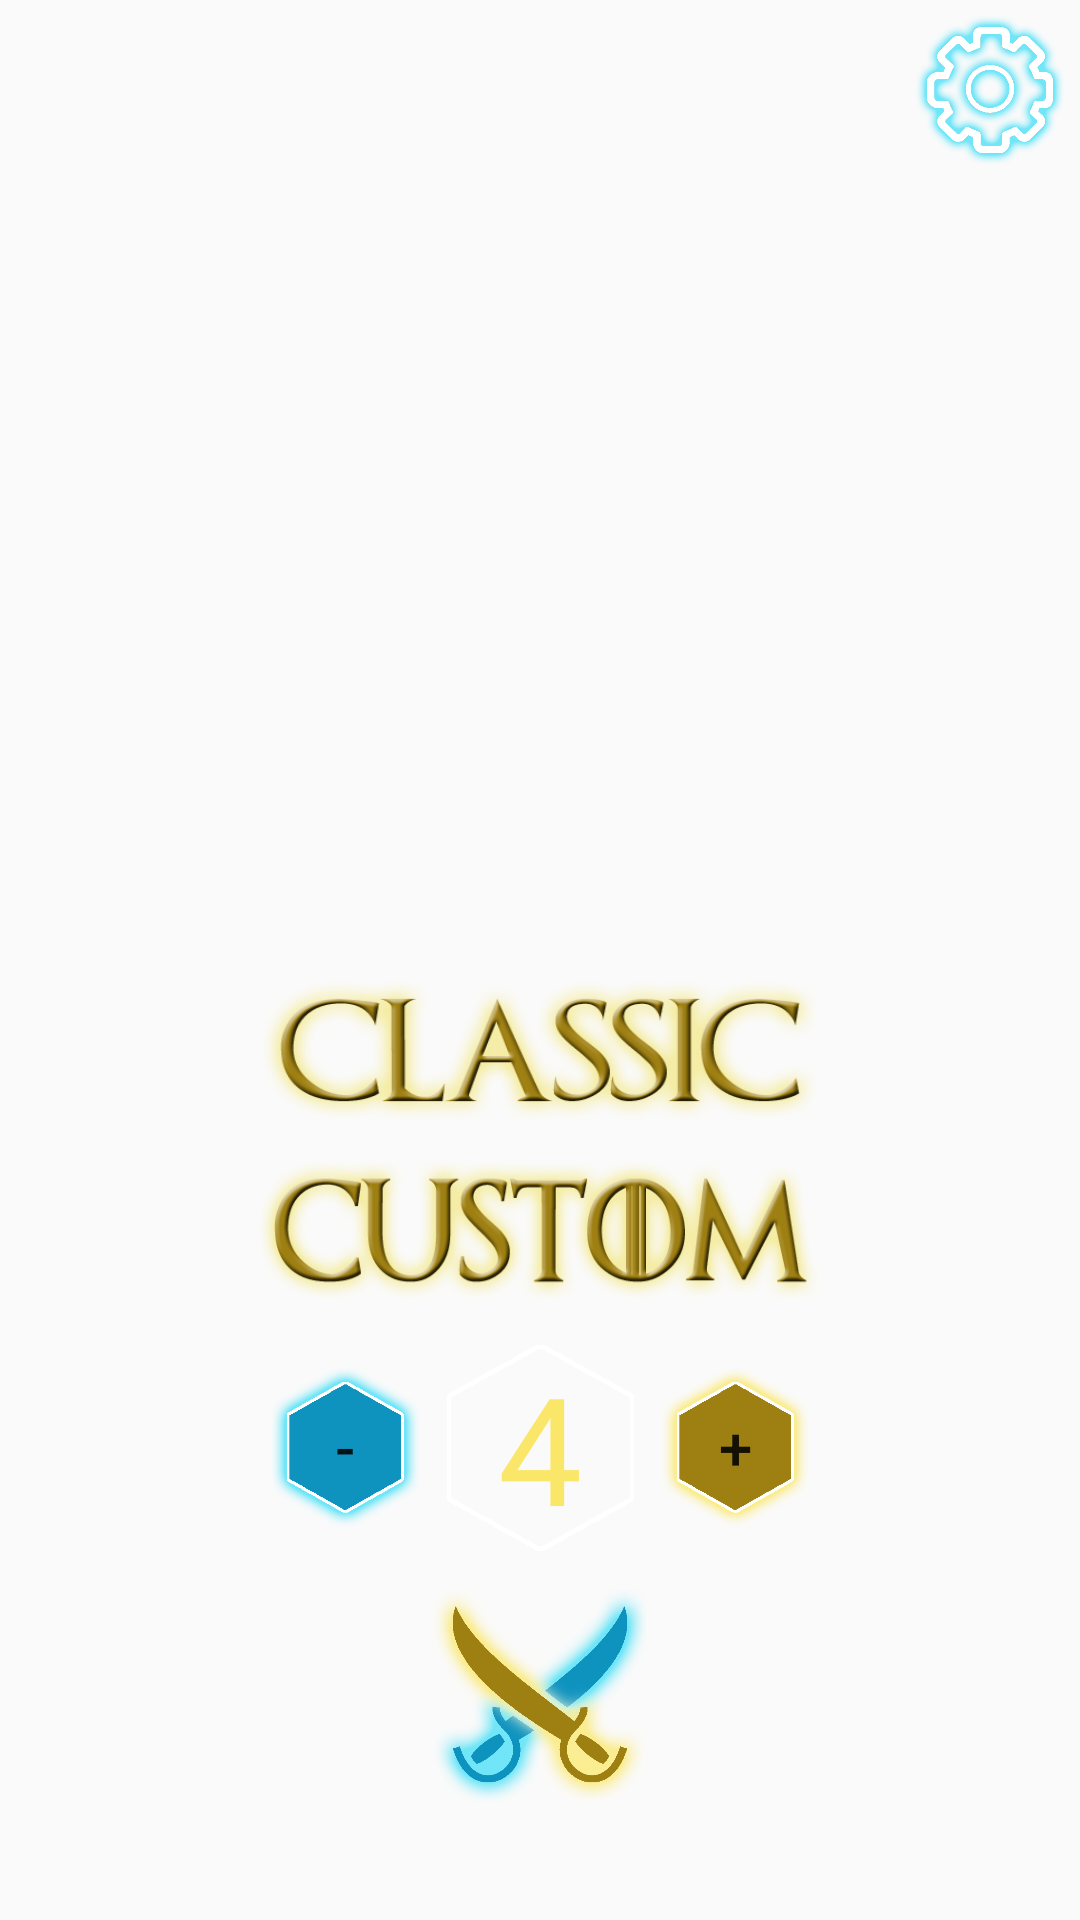

Write the Android layout XML for this screen, with the resource values it uses.
<!-- AndroidManifest.xml: application theme AppTheme -->
<!-- res/layout/activity_main.xml -->
<?xml version="1.0" encoding="utf-8"?>
<LinearLayout
    xmlns:android="http://schemas.android.com/apk/res/android"
    xmlns:app="http://schemas.android.com/apk/res-auto"
    xmlns:tools="http://schemas.android.com/tools"
    android:layout_width="match_parent"
    android:layout_height="match_parent"
    android:orientation="vertical"
    tools:context=".MainActivity"
    android:background="@drawable/menu">

    <RelativeLayout
        android:layout_width="wrap_content"
        android:layout_height="0dp"
        android:layout_weight="0.5">
        <Button
            android:layout_width="50dp"
            android:layout_height="50dp"
            android:background="@drawable/setting_button"
            android:id="@+id/settingMainButton"
            android:layout_alignParentTop="true"
            android:layout_alignParentRight="true"
            android:layout_marginTop="5dp"
            android:layout_marginRight="5dp"/>
    </RelativeLayout>

    <RelativeLayout
        android:layout_width="wrap_content"
        android:layout_height="0dp"
        android:layout_weight="0.5"
        android:layout_gravity="center">
        <Button
            android:id="@+id/classicPlayButton"
            android:layout_width="200dp"
            android:layout_height="60dp"
            android:background="@drawable/classic_button"
            android:layout_centerHorizontal="true"/>

        <Button
            android:id="@+id/customPlayButton"
            android:layout_width="200dp"
            android:layout_height="60dp"
            android:background="@drawable/custom_button"
            android:layout_below="@id/classicPlayButton"
            android:layout_centerHorizontal="true"/>

            <LinearLayout
                android:id="@+id/levelLayout"
                android:layout_width="200dp"
                android:layout_centerHorizontal="true"
                android:layout_below="@id/customPlayButton"
                android:layout_height="85dp"
                android:gravity="center"

                android:orientation="horizontal">
                <Button
                    android:id="@+id/minusButton"
                    android:layout_width="50dp"
                    android:text="-"
                    android:gravity="center"
                    android:textAlignment="gravity"
                    android:textSize="20dp"
                    android:background="@drawable/levelblue_button"
                    android:layout_height="54dp" />

                <TextView
                    android:id="@+id/levelTextView"
                    android:layout_width="80dp"
                    android:text="4"
                    android:textColor="@color/yellow"
                    android:background="@drawable/middle_hex"
                    android:gravity="center"
                    android:textSize="50dp"
                    android:fontFamily="@font/old_london"
                    android:layout_height="match_parent" />

                <Button
                    android:id="@+id/plusButton"
                    android:layout_width="50dp"
                    android:text="+"
                    android:gravity="center"
                    android:textAlignment="gravity"
                    android:textSize="20dp"
                    android:background="@drawable/level_button"
                    android:layout_height="54dp" />
            </LinearLayout>
        <Button
            android:id="@+id/goButton"
            android:layout_width="80dp"
            android:layout_height="80dp"
            android:layout_below="@id/levelLayout"
            android:layout_centerHorizontal="true"
            android:background="@drawable/fight_button"/>


    </RelativeLayout>



</LinearLayout>
<!-- resources referenced by this layout -->
<resources>
  <color name="yellow">#fae76a</color>
  <!-- drawable classic_button (drawable) -->
  <?xml version="1.0" encoding="utf-8"?>
  <selector xmlns:android="http://schemas.android.com/apk/res/android">
      <item android:drawable="@drawable/classic_button_hover"
          android:state_pressed="true" />
      <item android:drawable="@drawable/classic_button_hover"
          android:state_focused="true" />
      <item android:drawable="@drawable/classic_button_default" />
  </selector>
  <!-- drawable custom_button (drawable) -->
  <?xml version="1.0" encoding="utf-8"?>
  <selector xmlns:android="http://schemas.android.com/apk/res/android">
      <item android:drawable="@drawable/custom_button_hover"
          android:state_pressed="true" />
      <item android:drawable="@drawable/custom_button_hover"
          android:state_focused="true" />
      <item android:drawable="@drawable/custom_button_default" />
  </selector>
  <!-- drawable fight_button (drawable) -->
  <?xml version="1.0" encoding="utf-8"?>
  <selector xmlns:android="http://schemas.android.com/apk/res/android">
      <item android:drawable="@drawable/fight_highlight"
          android:state_pressed="true" />
      <item android:drawable="@drawable/fight_highlight"
          android:state_focused="true" />
      <item android:drawable="@drawable/fight_default" />
  </selector>
  <!-- drawable level_button (drawable) -->
  <?xml version="1.0" encoding="utf-8"?>
      <selector xmlns:android="http://schemas.android.com/apk/res/android">
          <item android:drawable="@drawable/yellowhex_highlight"
              android:state_pressed="true" />
          <item android:drawable="@drawable/yellowhex_highlight"
              android:state_focused="true" />
          <item android:drawable="@drawable/yellowhex" />
      </selector>
  <!-- drawable levelblue_button (drawable) -->
  <?xml version="1.0" encoding="utf-8"?>
  <selector xmlns:android="http://schemas.android.com/apk/res/android">
      <item android:drawable="@drawable/bluehex_highlight"
          android:state_pressed="true" />
      <item android:drawable="@drawable/bluehex_highlight"
          android:state_focused="true" />
      <item android:drawable="@drawable/bluehex" />
  </selector>
  <!-- drawable middle_hex: png bitmap (drawable, 4440 bytes) -->
  <!-- drawable setting_button (drawable) -->
  <?xml version="1.0" encoding="utf-8"?>
  <selector xmlns:android="http://schemas.android.com/apk/res/android">
      <item android:drawable="@drawable/settings_highlight"
          android:state_pressed="true" />
      <item android:drawable="@drawable/settings_highlight"
          android:state_focused="true" />
      <item android:drawable="@drawable/settings_default" />
  </selector>
  <style name="AppTheme" parent="Theme.AppCompat.Light.NoActionBar">
          <item name="android:windowFullscreen">true</item>
          
          <item name="colorPrimary">@color/colorPrimary</item>
          <item name="colorPrimaryDark">@color/colorPrimaryDark</item>
          <item name="colorAccent">@color/colorAccent</item>
      </style>
  <!-- drawable classic_button_hover: png bitmap (drawable, 40682 bytes) -->
  <!-- drawable custom_button_hover: png bitmap (drawable, 56382 bytes) -->
  <!-- drawable custom_button_default: png bitmap (drawable, 59600 bytes) -->
  <!-- drawable fight_highlight: png bitmap (drawable, 181076 bytes) -->
  <!-- drawable fight_default: png bitmap (drawable, 141786 bytes) -->
  <!-- drawable yellowhex_highlight: png bitmap (drawable, 28017 bytes) -->
  <!-- drawable yellowhex: png bitmap (drawable, 24513 bytes) -->
  <!-- drawable bluehex_highlight: png bitmap (drawable, 27971 bytes) -->
  <!-- drawable bluehex: png bitmap (drawable, 24530 bytes) -->
  <!-- drawable settings_highlight: png bitmap (drawable, 143778 bytes) -->
  <!-- drawable settings_default: png bitmap (drawable, 144615 bytes) -->
  <color name="colorPrimary">#008577</color>
  <color name="colorPrimaryDark">#00574B</color>
  <color name="colorAccent">#D81B60</color>
</resources>
